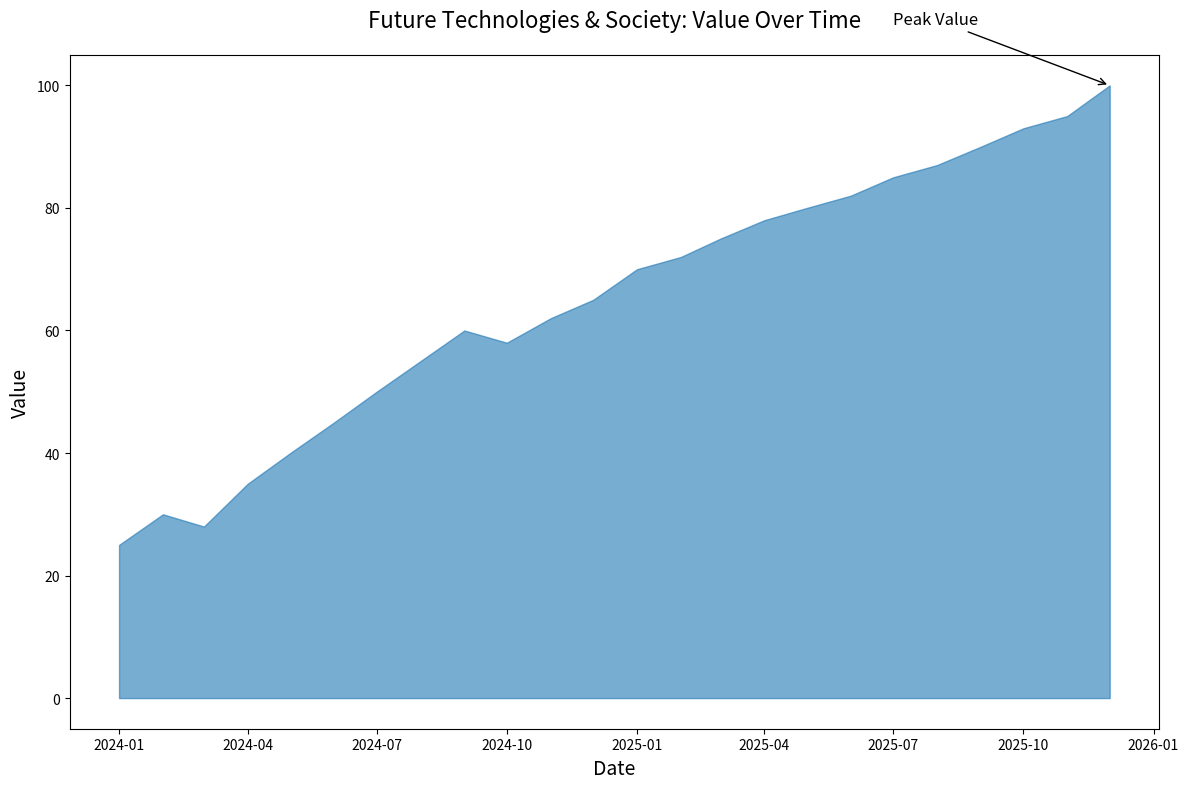

Write the Python code that produced this figure.

import matplotlib.pyplot as plt
import pandas as pd
import numpy as np

# Data Preparation
data = {
    'Date': pd.date_range(start='2024-01-01', periods=24, freq='MS'),
    'Value': [25, 30, 28, 35, 40, 45, 50, 55, 60, 58, 62, 65, 70, 72, 75, 78, 80, 82, 85, 87, 90, 93, 95, 100]
}
df = pd.DataFrame(data)

# Plotting
fig, ax = plt.subplots(figsize=(12, 8))
ax.fill_between(df['Date'], df['Value'], color='#1f77b4', alpha=0.6)

# Adding Labels and Title
ax.set_title('Future Technologies & Society: Value Over Time', fontsize=16, pad=20)
ax.set_xlabel('Date', fontsize=14)
ax.set_ylabel('Value', fontsize=14)
ax.annotate('Peak Value', xy=(df['Date'].iloc[-1], df['Value'].iloc[-1]), xytext=(df['Date'].iloc[-6], df['Value'].iloc[-1] + 10),
             arrowprops=dict(facecolor='black', arrowstyle='->'),
             fontsize=12)

# Display the plot
plt.tight_layout()
plt.show()
